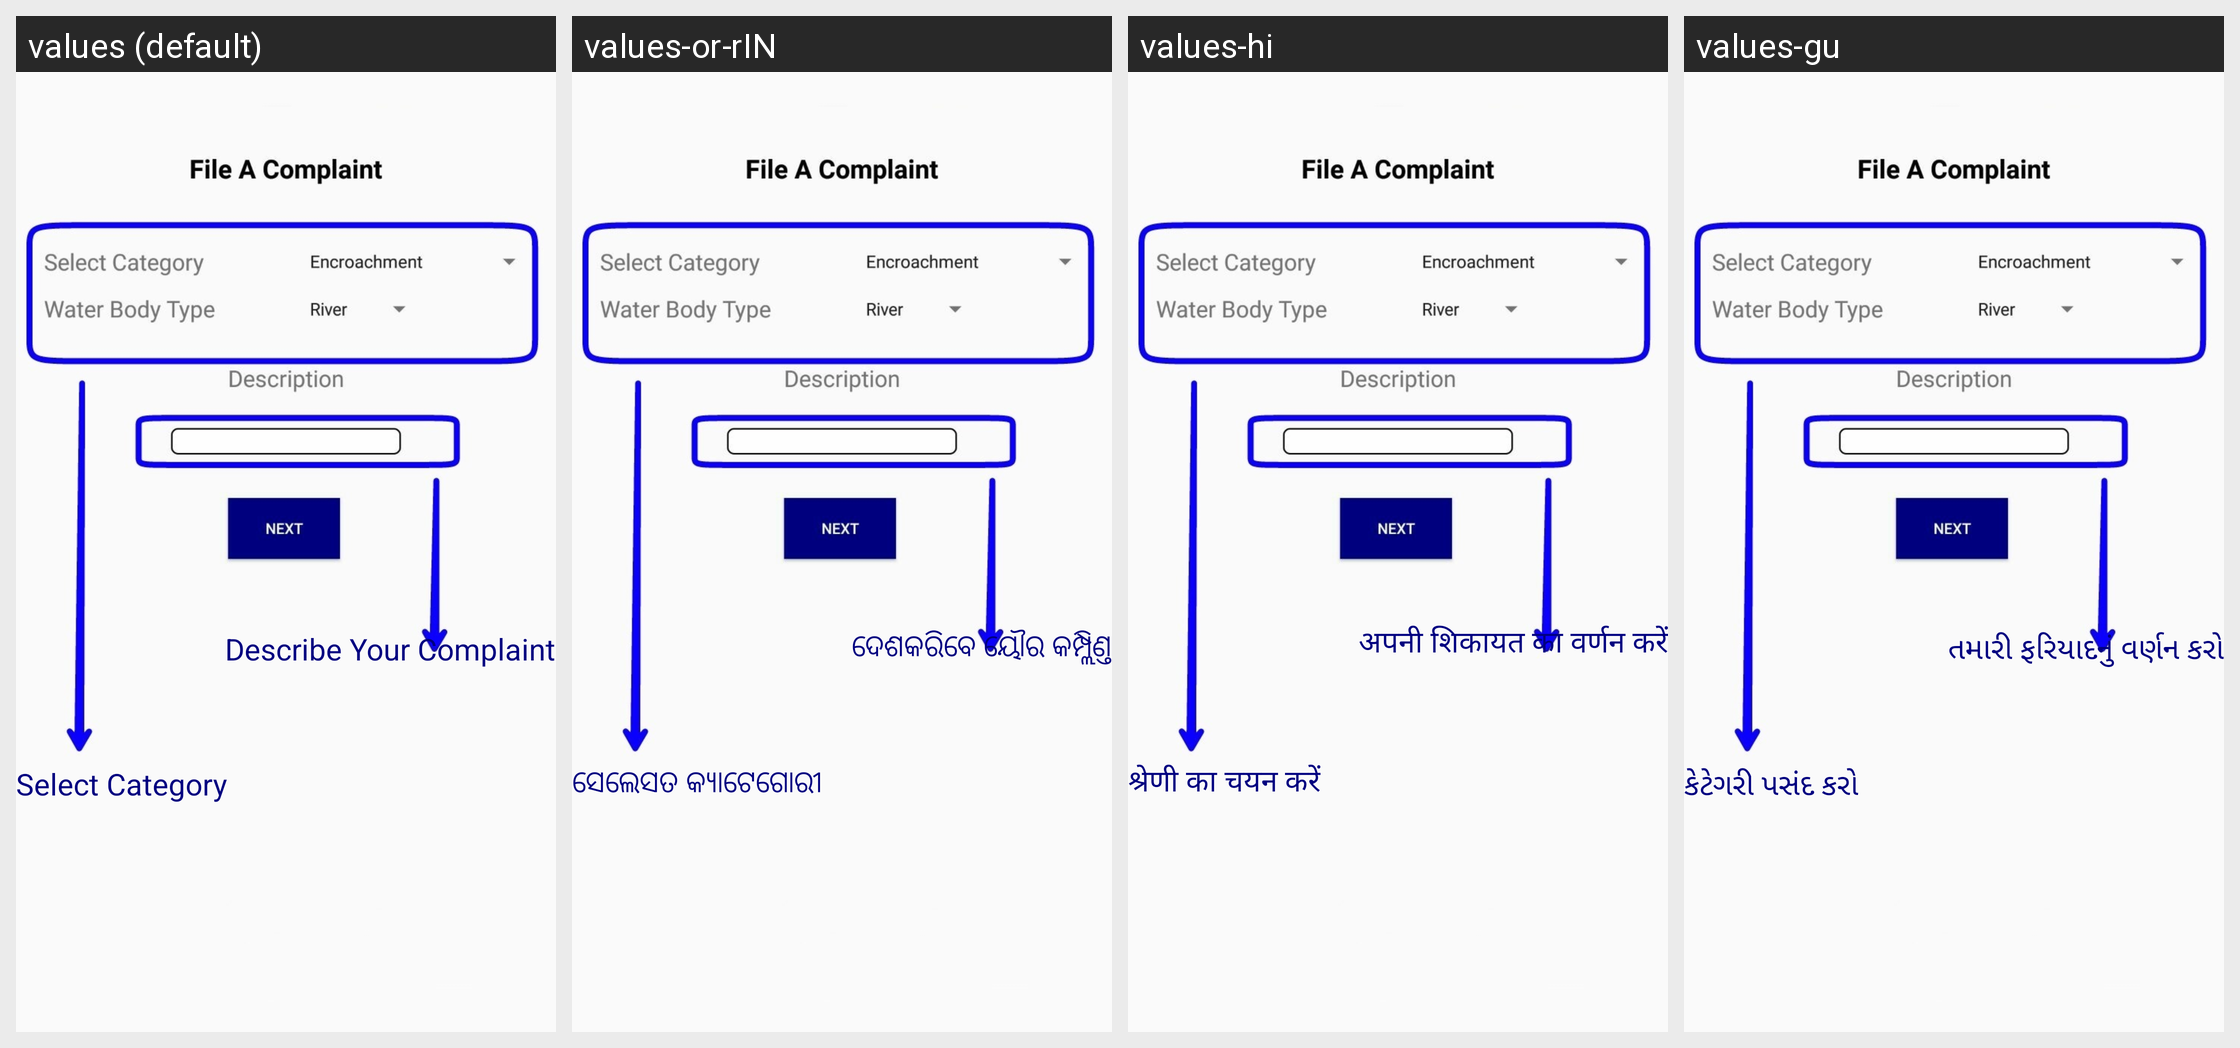

The Android screen above is rendered under several locales of the same app. Produce the string resources it draws, with the default and per-locale values.
Android screen res/layout/welcome_slide3.xml rendered under 4 locales, left to right: values (default), values-or-rIN, values-hi, values-gu. Device: Nexus 5 (rendered at 1080×1920; each locale shown at half size, 540×960, under a caption strip naming it); theme AppTheme.
Other locales in the repository, not shown: values-bn-rIN, values-kn, values-ml-rIN, values-mr, values-pa-rIN, values-ta-rIN, values-te-rIN.
Strings drawn on this screen, with the default value and each locale's value (text and hints the layout hard-codes, and strings that could not be matched under every locale, appear in the picture but are not listed):

SelectCategory
  values: Select Category
  values-or-rIN: ସେଲେସତ କ୍ୟାଟେଗୋରୀ 
  values-hi: श्रेणी का चयन करें
  values-gu: કેટેગરી પસંદ કરો

DescribeYourComplaint
  values: Describe Your Complaint
  values-or-rIN: ଦେଶକରିବେ ୟୌର କମ୍ପ୍ଲିଣ୍ତ
  values-hi: अपनी शिकायत का वर्णन करें
  values-gu: તમારી ફરિયાદનું વર્ણન કરો
